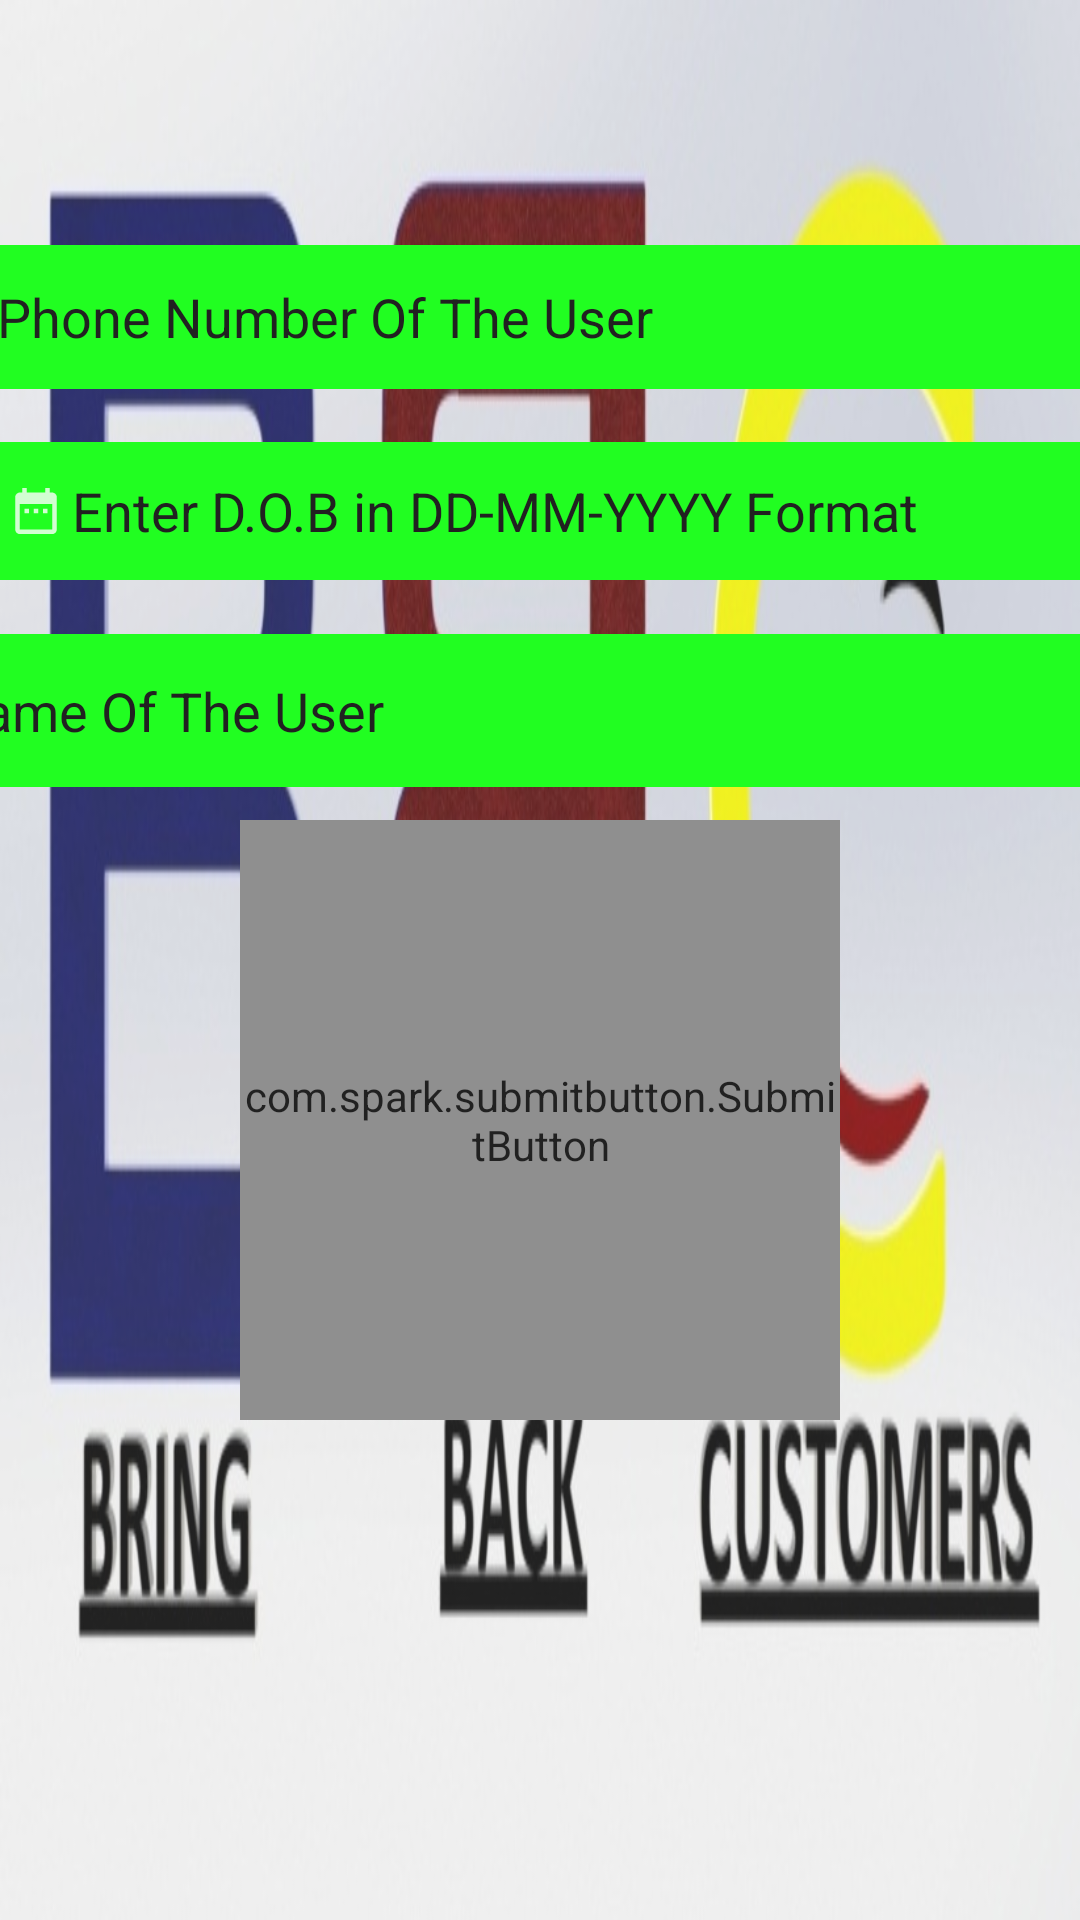

Reconstruct the res/layout file that produces this screen, plus the resources it refers to.
<!-- AndroidManifest.xml: application theme AppTheme -->
<!-- res/layout/activity_add_users.xml -->
<?xml version="1.0" encoding="utf-8"?>
<androidx.constraintlayout.widget.ConstraintLayout xmlns:android="http://schemas.android.com/apk/res/android"
    xmlns:app="http://schemas.android.com/apk/res-auto"
    xmlns:tools="http://schemas.android.com/tools"
    android:layout_width="match_parent"
    android:layout_height="match_parent"
    android:alpha="@dimen/material_emphasis_high_type"
    android:background="@drawable/lkp"
    tools:context=".AddUsersActivity"
    tools:visibility="visible">
    <androidx.core.widget.NestedScrollView
        android:layout_width="match_parent"
        android:layout_height="match_parent">

        <androidx.constraintlayout.widget.ConstraintLayout
            android:layout_width="match_parent"
            android:layout_height="match_parent">
    <EditText
        android:id="@+id/username"
        android:layout_width="398dp"
        android:layout_height="51dp"
        android:background="@color/green"
        android:drawableLeft="@drawable/person"

        android:hint="Name Of The User"
        android:inputType="text"
        android:textColor="@color/black"
        android:textColorHighlight="@color/black"
        android:textColorHint="@color/black"

        android:textColorLink="@color/black"
        app:layout_constraintBottom_toBottomOf="parent"
        app:layout_constraintEnd_toEndOf="parent"
        app:layout_constraintStart_toStartOf="parent"
        app:layout_constraintTop_toTopOf="parent" />

    <EditText
        android:id="@+id/phonenum"
        android:layout_width="411dp"
        android:layout_height="48dp"
        android:background="@color/green"
        android:drawableLeft="@drawable/ic_action_phone"
        android:hint="Phone Number Of The User"
        android:inputType="phone"
        android:textColor="@color/black"
        android:textColorHighlight="@color/black"
        android:textColorHint="@color/black"
        android:textColorLink="@color/black"
        app:layout_constraintBottom_toTopOf="@+id/username"
        app:layout_constraintEnd_toEndOf="parent"
        app:layout_constraintStart_toStartOf="parent"
        app:layout_constraintTop_toTopOf="parent" />

    <com.spark.submitbutton.SubmitButton
        android:id="@+id/submitButton"
        android:layout_width="200dp"
        android:layout_height="200dp"

        android:layout_marginTop="80dp"
        android:onClick="save"
        android:text="ADD USER"

        android:textColor="@color/gray"
        app:layout_constraintBottom_toBottomOf="parent"
        app:layout_constraintEnd_toEndOf="parent"
        app:layout_constraintStart_toStartOf="parent"
        app:layout_constraintTop_toBottomOf="@+id/dob"
        app:layout_constraintVertical_bias="0.304"
        app:sub_btn_background="@color/white"
        app:sub_btn_duration="3000"
        app:sub_btn_line_color="@color/green"
        app:sub_btn_ripple_color="@color/green"
        app:sub_btn_tick_color="@color/white" />

    <EditText
        android:id="@+id/dob"
        android:layout_width="405dp"
        android:layout_height="46dp"
        android:background="@color/green"
        android:drawableLeft="@drawable/date"
        android:ems="10"
        android:hint="Enter D.O.B in DD-MM-YYYY Format"
        android:inputType="date"
        android:onClick="datepick"
        android:textColor="@color/black"
        android:textColorHighlight="@color/black"
        android:textColorHint="@color/black"
        android:textColorLink="@color/black"
        app:layout_constraintBottom_toTopOf="@+id/username"
        app:layout_constraintStart_toStartOf="parent"
        app:layout_constraintTop_toBottomOf="@+id/phonenum" />



</androidx.constraintlayout.widget.ConstraintLayout>
    </androidx.core.widget.NestedScrollView>
</androidx.constraintlayout.widget.ConstraintLayout>
<!-- resources referenced by this layout -->
<resources>
  <color name="black">#000000</color>
  <color name="green">#00FF00</color>
  <color name="white">#ffffff</color>
  <!-- drawable date (drawable-anydpi) -->
  <vector xmlns:android="http://schemas.android.com/apk/res/android"
      android:width="24dp"
      android:height="24dp"
      android:viewportWidth="31.2"
      android:viewportHeight="31.2"
      android:tint="#FFFFFF"
      android:alpha="0.8">
    <group android:translateX="3.6"
        android:translateY="3.6">
        <path
            android:fillColor="#FF000000"
            android:pathData="M9,11L7,11v2h2v-2zM13,11h-2v2h2v-2zM17,11h-2v2h2v-2zM19,4h-1L18,2h-2v2L8,4L8,2L6,2v2L5,4c-1.11,0 -1.99,0.9 -1.99,2L3,20c0,1.1 0.89,2 2,2h14c1.1,0 2,-0.9 2,-2L21,6c0,-1.1 -0.9,-2 -2,-2zM19,20L5,20L5,9h14v11z"/>
    </group>
  </vector>
  <!-- drawable ic_action_phone (drawable-anydpi) -->
  <vector xmlns:android="http://schemas.android.com/apk/res/android"
      android:width="24dp"
      android:height="24dp"
      android:viewportWidth="31.2"
      android:viewportHeight="31.2"
      android:tint="#FFFFFF"
      android:alpha="0.8">
    <group android:translateX="3.6"
        android:translateY="3.6">
        <path
            android:fillColor="#FF000000"
            android:pathData="M16,1L8,1C6.34,1 5,2.34 5,4v16c0,1.66 1.34,3 3,3h8c1.66,0 3,-1.34 3,-3L19,4c0,-1.66 -1.34,-3 -3,-3zM14,21h-4v-1h4v1zM17.25,18L6.75,18L6.75,4h10.5v14z"/>
    </group>
  </vector>
  <!-- drawable lkp: jpg bitmap (drawable-v24, 58908 bytes) -->
  <style name="AppTheme" parent="Theme.AppCompat.Light.DarkActionBar">
          
          <item name="colorPrimary">@color/colorPrimary</item>
          <item name="colorPrimaryDark">@color/colorPrimaryDark</item>
          <item name="colorAccent">@color/colorAccent</item>
      </style>
  <color name="colorPrimary">#FF0000</color>
  <color name="colorPrimaryDark">#00574B</color>
  <color name="colorAccent">#D81B60</color>
</resources>
